Image classification data set "data" (Robinbux/Skin-Lesion-Cancer-classification on GitHub). Class labels (2): benign lesion hair removed, malignant lesion hair removed.

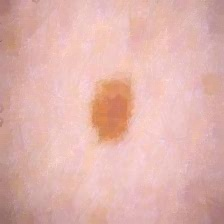
Label: benign lesion hair removed

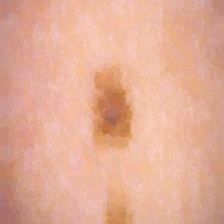
Label: benign lesion hair removed

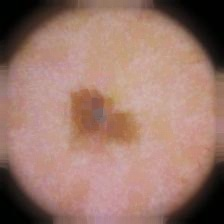
Label: malignant lesion hair removed

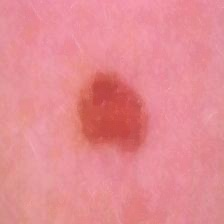
Label: benign lesion hair removed

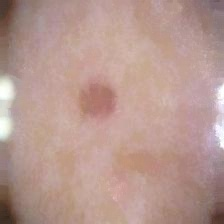
Label: malignant lesion hair removed

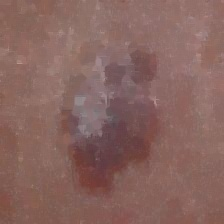
Label: malignant lesion hair removed
